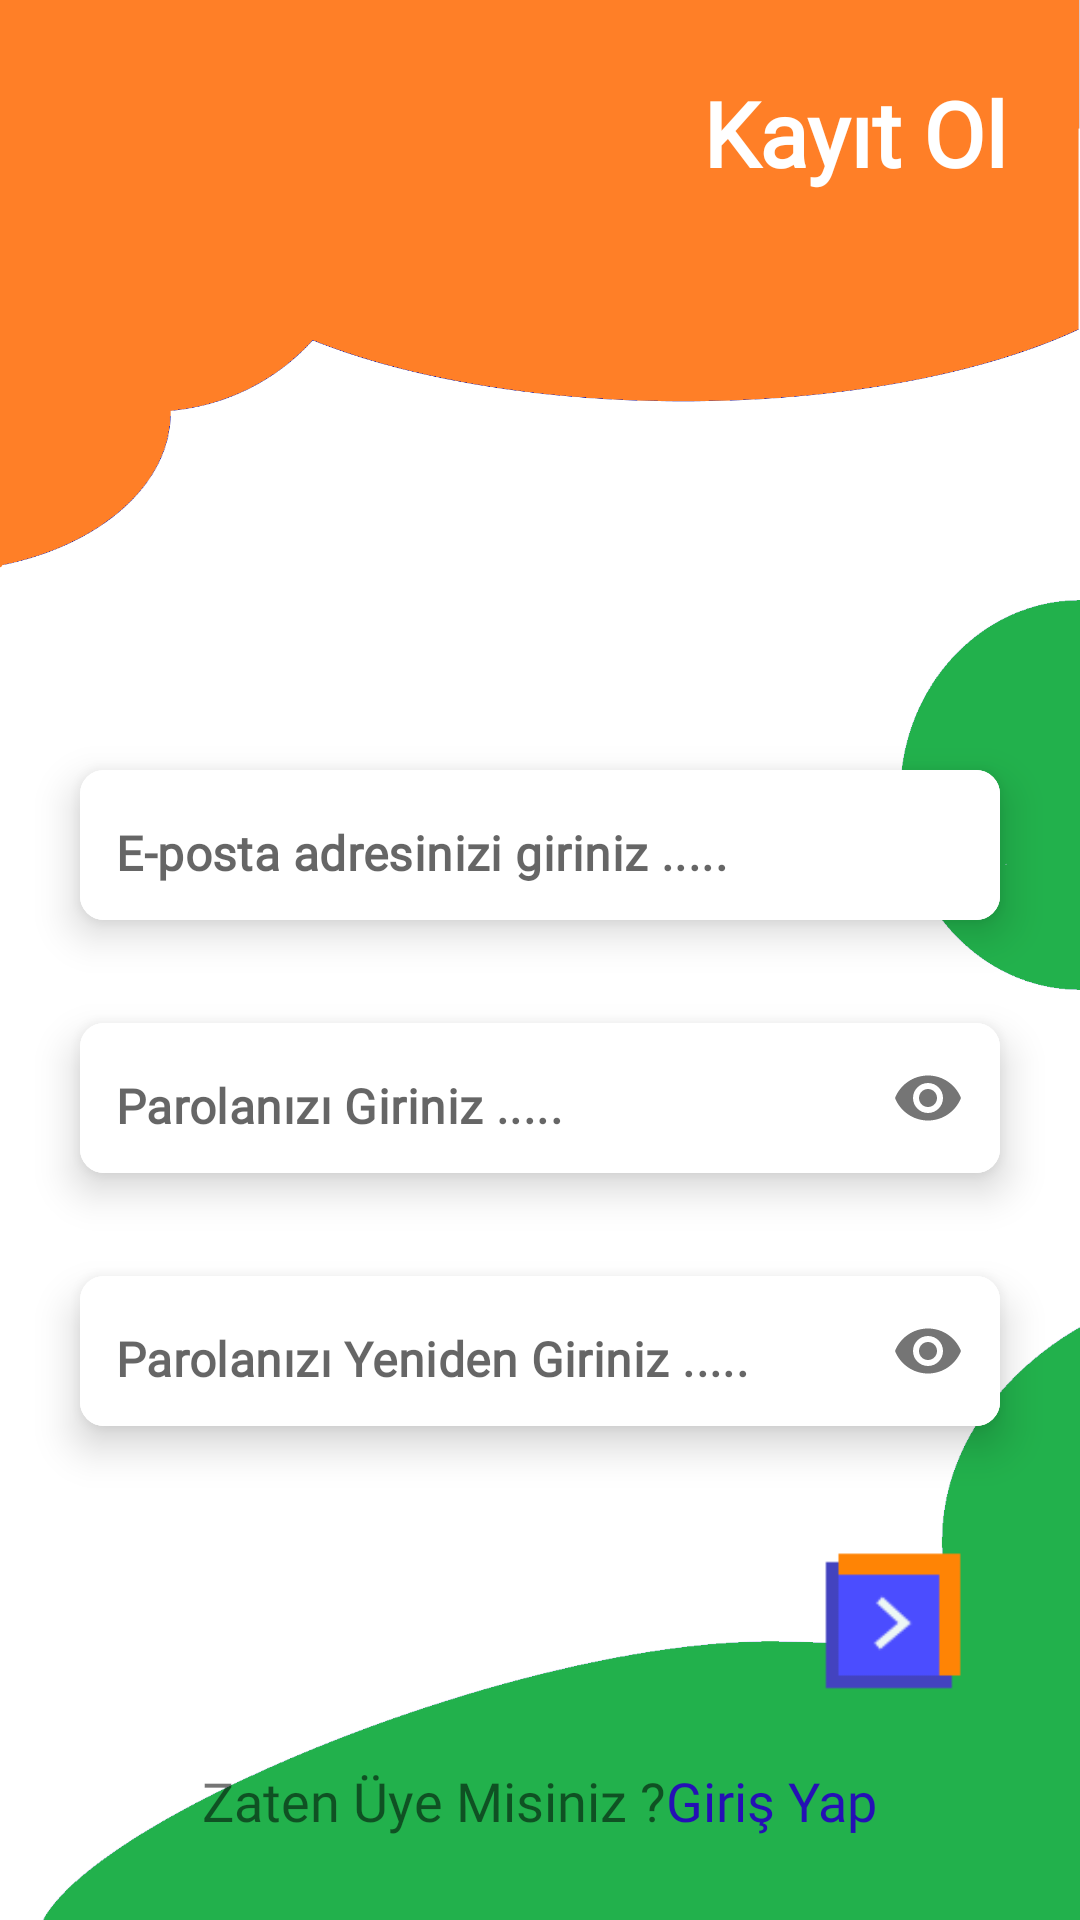

Reconstruct the res/layout file that produces this screen, plus the resources it refers to.
<!-- AndroidManifest.xml: application theme Theme.HedefAsistani -->
<!-- res/layout/fragment_uye_ol.xml -->
<?xml version="1.0" encoding="utf-8"?>
<androidx.constraintlayout.widget.ConstraintLayout xmlns:android="http://schemas.android.com/apk/res/android"
    xmlns:app="http://schemas.android.com/apk/res-auto"
    xmlns:tools="http://schemas.android.com/tools"
    android:layout_width="match_parent"
    android:layout_height="match_parent"
    tools:context=".fragments.UyeOlFragment">

    <ImageView
        android:id="@+id/arkaPlanTasarim"
        android:layout_width="wrap_content"
        android:layout_height="200dp"
        android:scaleType="fitXY"
        android:src="@drawable/arka_plan_tasarim"
        app:layout_constraintEnd_toEndOf="parent"
        app:layout_constraintHorizontal_bias="0.5"
        app:layout_constraintStart_toStartOf="parent"
        app:layout_constraintTop_toTopOf="parent" />

    <ImageView
        android:id="@+id/arkaPlanTasarim2"
        android:layout_width="60dp"
        android:layout_height="130dp"
        android:rotation="180"
        android:scaleType="fitXY"
        android:src="@drawable/arka_plan_tasarim4"
        app:layout_constraintEnd_toEndOf="parent"
        app:layout_constraintTop_toBottomOf="@+id/arkaPlanTasarim" />


    <ImageView
        android:id="@+id/arkaPlanTasarim3"
        android:layout_width="0dp"
        android:layout_height="210dp"
        android:layout_marginStart="12dp"
        android:scaleType="fitXY"
        android:src="@drawable/arka_plan_tasarim3"
        app:layout_constraintBottom_toBottomOf="parent"
        app:layout_constraintEnd_toEndOf="parent"
        app:layout_constraintHorizontal_bias="0.5"
        app:layout_constraintStart_toStartOf="parent" />


    <TextView
        android:id="@+id/kayitOlYazi"
        android:layout_width="wrap_content"
        android:layout_height="wrap_content"
        android:layout_marginTop="24dp"
        android:layout_marginEnd="24dp"
        android:fontFamily="@font/josefinsans_regular"
        android:text="@string/kayit_ol"
        android:textColor="@color/white"
        android:textSize="30sp"
        android:textStyle="bold"
        app:layout_constraintEnd_toEndOf="parent"
        app:layout_constraintTop_toTopOf="parent" />

    <com.google.android.material.card.MaterialCardView
        android:id="@+id/cardView1"
        android:layout_width="0dp"
        android:layout_height="wrap_content"
        android:layout_marginHorizontal="16dp"
        android:layout_marginTop="42dp"
        app:cardCornerRadius="8dp"
        app:cardElevation="8dp"
        app:cardUseCompatPadding="true"
        app:layout_constraintEnd_toEndOf="parent"
        app:layout_constraintHorizontal_bias="0.5"
        app:layout_constraintStart_toStartOf="parent"
        app:layout_constraintTop_toTopOf="@+id/arkaPlanTasarim2">

        <com.google.android.material.textfield.TextInputLayout
            android:layout_width="match_parent"
            android:layout_height="50dp"
            android:background="@color/white"
            app:boxStrokeWidth="0dp"
            app:boxStrokeWidthFocused="0dp"
            app:hintEnabled="false">

            <com.google.android.material.textfield.TextInputEditText
                android:id="@+id/emailGiris"
                android:layout_width="match_parent"
                android:layout_height="50dp"
                android:background="@color/white"
                android:fontFamily="@font/josefinsans_regular"
                android:textStyle="bold"
                android:hint="@string/giris_mail"
                android:inputType="textEmailAddress"
                android:paddingStart="12dp"
                android:paddingTop="15dp" />
        </com.google.android.material.textfield.TextInputLayout>

    </com.google.android.material.card.MaterialCardView>

    <com.google.android.material.card.MaterialCardView
        android:id="@+id/cardView2"
        android:layout_width="0dp"
        android:layout_height="wrap_content"
        android:layout_marginHorizontal="16dp"
        android:layout_marginTop="5dp"
        app:cardCornerRadius="8dp"
        app:cardElevation="8dp"
        app:cardUseCompatPadding="true"
        app:layout_constraintEnd_toEndOf="parent"
        app:layout_constraintHorizontal_bias="0.5"
        app:layout_constraintStart_toStartOf="parent"
        app:layout_constraintTop_toBottomOf="@id/cardView1">



        <com.google.android.material.textfield.TextInputLayout
            android:layout_width="match_parent"
            android:layout_height="50dp"
            android:background="@color/white"
            app:boxStrokeWidth="0dp"
            app:boxStrokeWidthFocused="0dp"
            app:hintEnabled="false"
            app:passwordToggleEnabled="true">

            <com.google.android.material.textfield.TextInputEditText
                android:id="@+id/parolaGiris"
                android:layout_width="match_parent"
                android:layout_height="match_parent"
                android:background="@color/white"
                android:fontFamily="@font/josefinsans_regular"
                android:textStyle="bold"
                android:hint="@string/giris_parola"
                android:inputType="textPassword"
                android:paddingStart="12dp"
                android:paddingTop="15dp" />

        </com.google.android.material.textfield.TextInputLayout>


    </com.google.android.material.card.MaterialCardView>


    <com.google.android.material.card.MaterialCardView
        android:id="@+id/cardView3"
        android:layout_width="0dp"
        android:layout_height="wrap_content"
        android:layout_marginHorizontal="16dp"
        android:layout_marginTop="5dp"
        app:cardCornerRadius="8dp"
        app:cardElevation="8dp"
        app:cardUseCompatPadding="true"
        app:layout_constraintEnd_toEndOf="parent"
        app:layout_constraintHorizontal_bias="0.5"
        app:layout_constraintStart_toStartOf="parent"
        app:layout_constraintTop_toBottomOf="@id/cardView2">


        <com.google.android.material.textfield.TextInputLayout
            android:layout_width="match_parent"
            android:layout_height="50dp"
            android:background="@color/white"
            app:boxStrokeWidth="0dp"
            app:boxStrokeWidthFocused="0dp"
            app:hintEnabled="false"
            app:passwordToggleEnabled="true">

            <com.google.android.material.textfield.TextInputEditText
                android:id="@+id/parolaGirisTekrar"
                android:layout_width="match_parent"
                android:layout_height="match_parent"
                android:background="@color/white"
                android:fontFamily="@font/josefinsans_regular"
                android:textStyle="bold"
                android:hint="@string/giris_parola_yeniden"
                android:inputType="textPassword"
                android:paddingStart="12dp"
                android:paddingTop="15dp" />

        </com.google.android.material.textfield.TextInputLayout>


    </com.google.android.material.card.MaterialCardView>

    <ImageView
        android:id="@+id/ileriButon2"
        android:layout_width="70dp"
        android:layout_height="70dp"
        android:layout_marginTop="16dp"
        android:layout_marginEnd="12dp"
        android:src="@drawable/giris_buton"
        app:layout_constraintEnd_toEndOf="@id/cardView3"
        app:layout_constraintTop_toBottomOf="@id/cardView3" />

    <TextView
        android:id="@+id/yonlendirYazi"
        android:layout_width="wrap_content"
        android:layout_height="wrap_content"
        android:layout_marginTop="12dp"
        android:fontFamily="@font/josefinsans_bold"
        android:text="@string/zaten_uye"
        android:textSize="18sp"
        app:layout_constraintEnd_toStartOf="@+id/yonlendirGirisYap"
        app:layout_constraintHorizontal_bias="0.5"
        app:layout_constraintStart_toEndOf="@+id/arkaPlanTasarim3"
        app:layout_constraintStart_toStartOf="@+id/guideline2"
        app:layout_constraintTop_toBottomOf="@id/ileriButon2" />

    <TextView
        android:id="@+id/yonlendirGirisYap"
        android:layout_width="wrap_content"
        android:layout_height="wrap_content"
        android:fontFamily="@font/josefinsans_regular"
        android:text="@string/giris_yap"
        android:textColor="@color/koyu_mavi"
        android:textSize="18sp"
        app:layout_constraintEnd_toStartOf="@+id/guideline3"
        app:layout_constraintHorizontal_bias="0.5"
        app:layout_constraintStart_toEndOf="@+id/yonlendirYazi"
        app:layout_constraintTop_toTopOf="@id/yonlendirYazi" />

    <androidx.constraintlayout.widget.Guideline
        android:id="@+id/guideline2"
        android:layout_width="wrap_content"
        android:layout_height="wrap_content"
        android:orientation="vertical"
        app:layout_constraintGuide_percent="0.2" />

    <androidx.constraintlayout.widget.Guideline
        android:id="@+id/guideline3"
        android:layout_width="wrap_content"
        android:layout_height="wrap_content"
        android:orientation="vertical"
        app:layout_constraintGuide_percent="0.8" />

    <ImageView
        android:id="@+id/parolaDetay"
        android:layout_width="52dp"
        android:layout_height="47dp"
        android:layout_marginEnd="316dp"
        android:src="@drawable/detay_buton"
        app:layout_constraintEnd_toEndOf="parent"
        app:layout_constraintTop_toBottomOf="@+id/cardView3" />

</androidx.constraintlayout.widget.ConstraintLayout>
<!-- resources referenced by this layout -->
<resources>
  <color name="koyu_mavi">#2510B5</color>
  <color name="white">#FFFFFFFF</color>
  <!-- drawable arka_plan_tasarim: png bitmap (drawable, 15790 bytes) -->
  <!-- drawable arka_plan_tasarim3: png bitmap (drawable, 13418 bytes) -->
  <!-- drawable arka_plan_tasarim4: png bitmap (drawable, 5793 bytes) -->
  <!-- drawable giris_buton: png bitmap (drawable, 823 bytes) -->
  <string name="giris_mail">E-posta adresinizi giriniz .....</string>
  <string name="giris_parola">Parolanızı Giriniz .....</string>
  <string name="giris_parola_yeniden">Parolanızı Yeniden Giriniz .....</string>
  <string name="giris_yap"> Giriş Yap</string>
  <string name="kayit_ol">Kayıt Ol</string>
  <string name="zaten_uye">Zaten Üye Misiniz ?</string>
  <style name="Theme.HedefAsistani" parent="Theme.MaterialComponents.Light.NoActionBar" />
</resources>
